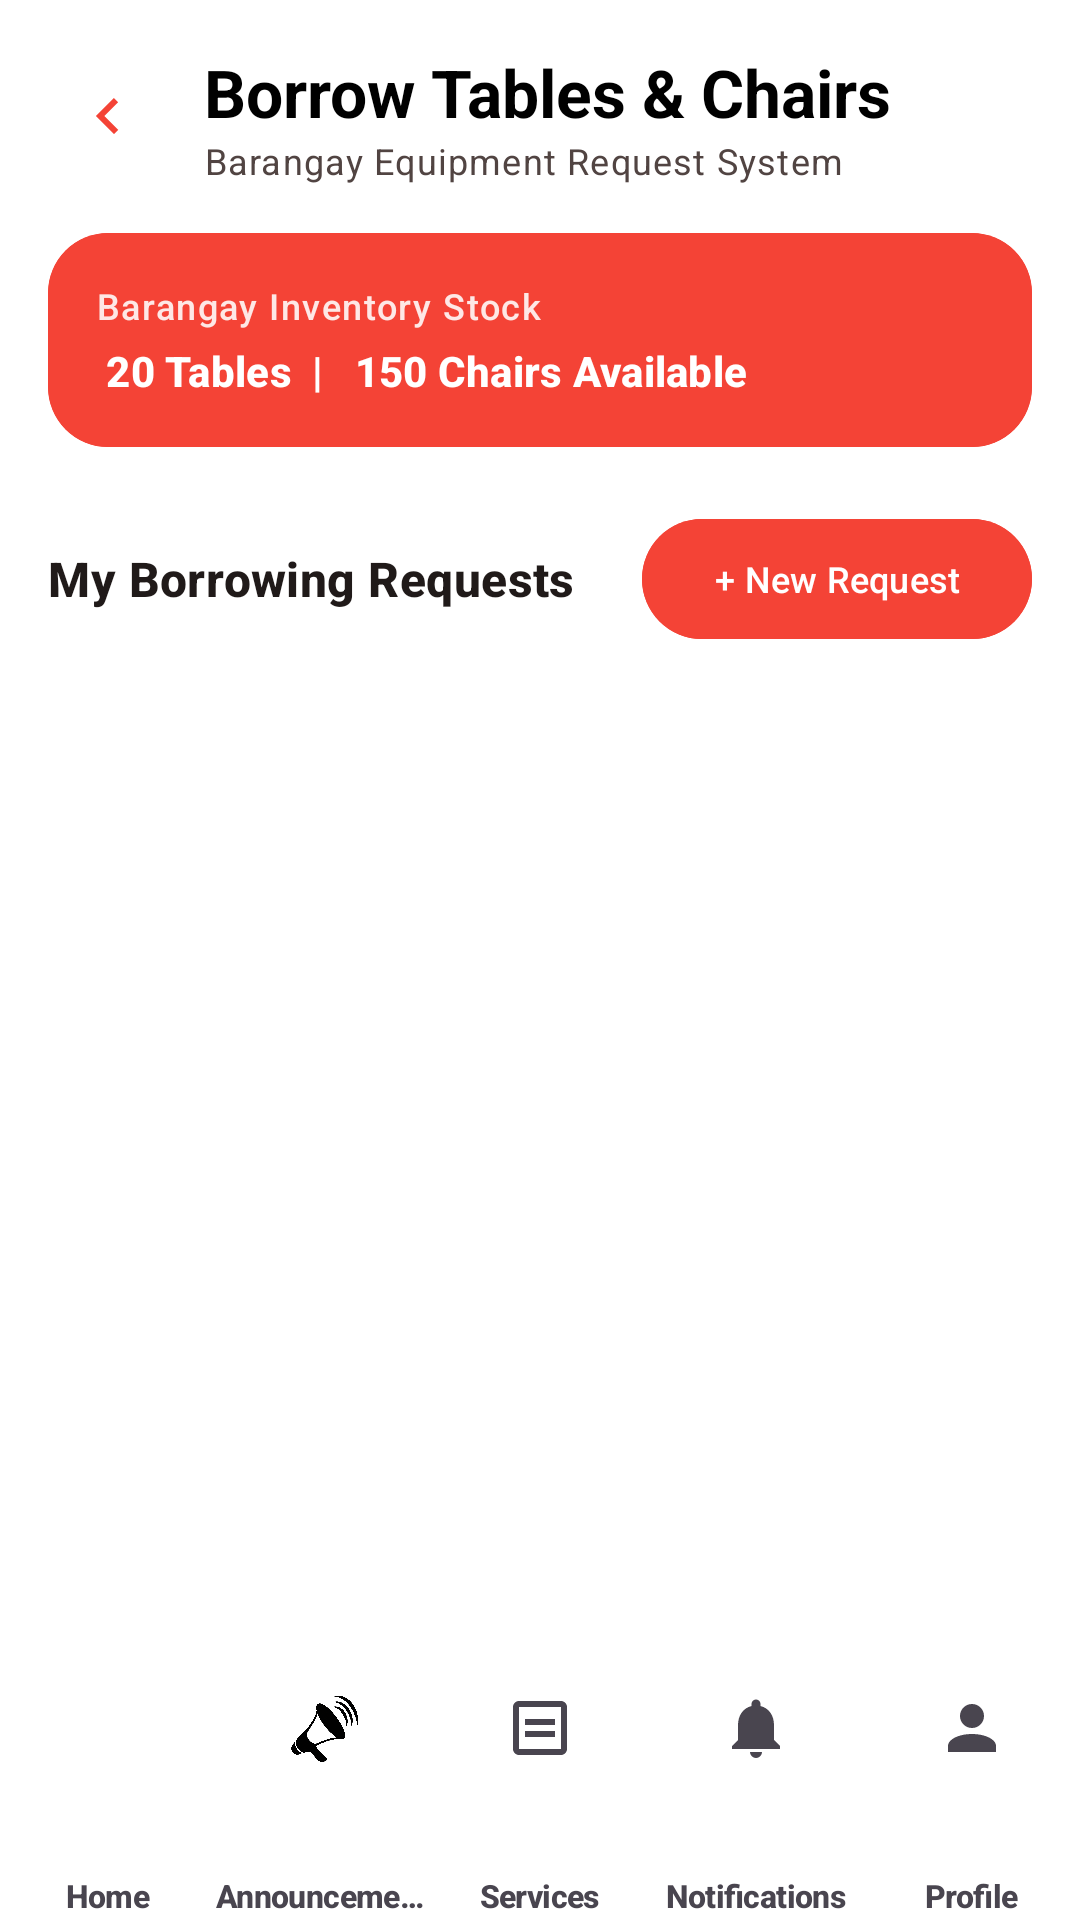

This screen was rendered from an Android layout file. Write that file and the resources it references.
<!-- AndroidManifest.xml: application theme Theme.IServeKo -->
<!-- res/layout/activity_borrow_resident.xml -->
<?xml version="1.0" encoding="utf-8"?>
<androidx.coordinatorlayout.widget.CoordinatorLayout xmlns:android="http://schemas.android.com/apk/res/android"
    xmlns:app="http://schemas.android.com/apk/res-auto"
    xmlns:tools="http://schemas.android.com/tools"
    android:id="@+id/main"
    android:layout_width="match_parent"
    android:layout_height="match_parent"
    android:background="@drawable/designbrg_v2"
    tools:context=".BorrowResidentActivity">

    <com.google.android.material.appbar.AppBarLayout
        android:layout_width="match_parent"
        android:layout_height="wrap_content"
        android:background="@android:color/transparent"
        app:elevation="0dp"
        app:liftOnScroll="false">

        <RelativeLayout
            android:layout_width="match_parent"
            android:layout_height="wrap_content"
            android:padding="16dp">

            <ImageView
                android:id="@+id/btnBack"
                android:layout_width="40dp"
                android:layout_height="40dp"
                android:layout_centerVertical="true"
                android:background="?attr/selectableItemBackgroundBorderless"
                android:clickable="true"
                android:contentDescription="@string/back_label"
                android:focusable="true"
                android:padding="8dp"
                android:rotation="180"
                app:srcCompat="@drawable/ic_arrow_next"
                app:tint="#F44336" />

            <LinearLayout
                android:layout_width="wrap_content"
                android:layout_height="wrap_content"
                android:layout_centerVertical="true"
                android:layout_marginStart="12dp"
                android:layout_toEndOf="@id/btnBack"
                android:orientation="vertical">

                <TextView
                    android:layout_width="wrap_content"
                    android:layout_height="wrap_content"
                    android:text="Borrow Tables &amp; Chairs"
                    android:textAppearance="@style/TextAppearance.Material3.TitleLarge"
                    android:textColor="@color/black"
                    android:textStyle="bold" />

                <TextView
                    android:layout_width="wrap_content"
                    android:layout_height="wrap_content"
                    android:text="Barangay Equipment Request System"
                    android:textAppearance="@style/TextAppearance.Material3.BodySmall"
                    android:textColor="@color/onSurfaceVariant" />
            </LinearLayout>

        </RelativeLayout>

    </com.google.android.material.appbar.AppBarLayout>

    <LinearLayout
        android:layout_width="match_parent"
        android:layout_height="match_parent"
        android:orientation="vertical"
        app:layout_behavior="@string/appbar_scrolling_view_behavior">

        
        <com.google.android.material.card.MaterialCardView
            style="?attr/materialCardViewFilledStyle"
            android:layout_width="match_parent"
            android:layout_height="wrap_content"
            android:layout_marginHorizontal="16dp"
            android:layout_marginBottom="12dp"
            app:cardBackgroundColor="#F44336"
            app:cardCornerRadius="20dp"
            app:strokeWidth="0dp">

            <LinearLayout
                android:layout_width="match_parent"
                android:layout_height="wrap_content"
                android:background="#F44336"
                android:gravity="center_vertical"
                android:orientation="horizontal"
                android:padding="16dp">

                <LinearLayout
                    android:layout_width="0dp"
                    android:layout_height="wrap_content"
                    android:layout_weight="1"
                    android:orientation="vertical">

                    <TextView
                        android:layout_width="wrap_content"
                        android:layout_height="wrap_content"
                        android:text="Barangay Inventory Stock"
                        android:textAppearance="@style/TextAppearance.Material3.LabelMedium"
                        android:textColor="#E0FFFFFF" />

                    <TextView
                        android:id="@+id/txtInventoryStatus"
                        android:layout_width="wrap_content"
                        android:layout_height="wrap_content"
                        android:layout_marginTop="4dp"
                        android:text=" 20 Tables  |   150 Chairs Available"
                        android:textAppearance="@style/TextAppearance.Material3.TitleSmall"
                        android:textColor="@color/white"
                        android:textStyle="bold" />
                </LinearLayout>

            </LinearLayout>

        </com.google.android.material.card.MaterialCardView>

        <RelativeLayout
            android:layout_width="match_parent"
            android:layout_height="wrap_content"
            android:paddingHorizontal="16dp"
            android:paddingVertical="8dp">

            <TextView
                android:layout_width="wrap_content"
                android:layout_height="wrap_content"
                android:layout_centerVertical="true"
                android:text="My Borrowing Requests"
                android:textAppearance="@style/TextAppearance.Material3.TitleMedium"
                android:textColor="@color/onSurface"
                android:textStyle="bold" />

            <com.google.android.material.button.MaterialButton
                android:id="@+id/btnNewBorrowRequest"
                android:layout_width="wrap_content"
                android:layout_height="wrap_content"
                android:layout_alignParentEnd="true"
                android:backgroundTint="#F44336"
                android:text="+ New Request"
                android:textColor="@color/white"
                android:textSize="12sp" />
        </RelativeLayout>

        <androidx.recyclerview.widget.RecyclerView
            android:id="@+id/recyclerViewBorrowRequests"
            android:layout_width="match_parent"
            android:layout_height="match_parent"
            android:clipToPadding="false"
            android:paddingBottom="80dp" />

    </LinearLayout>

    <com.google.android.material.bottomnavigation.BottomNavigationView
        android:id="@+id/bottomNavigation"
        android:layout_width="match_parent"
        android:layout_height="wrap_content"
        android:layout_gravity="bottom"
        android:background="@color/white"
        app:elevation="8dp"
        app:itemIconTint="@color/nav_item_color"
        app:itemPaddingBottom="4dp"
        app:itemPaddingTop="4dp"
        app:itemRippleColor="#33F44336"
        app:itemTextAppearanceActive="@style/BottomNavText"
        app:itemTextAppearanceInactive="@style/BottomNavText"
        app:itemTextColor="@color/nav_item_color"
        app:labelVisibilityMode="labeled"
        app:menu="@menu/bottom_nav_menu" />

</androidx.coordinatorlayout.widget.CoordinatorLayout>
<!-- resources referenced by this layout -->
<resources>
  <color name="black">#FF000000</color>
  <color name="onSurface">#201A19</color>
  <color name="onSurfaceVariant">#514442</color>
  <color name="white">#FFFFFFFF</color>
  <!-- drawable designbrg_v2 (drawable) -->
  <?xml version="1.0" encoding="utf-8"?>
  <shape xmlns:android="http://schemas.android.com/apk/res/android">
       <solid android:color="#FFFFFFFF"/>
  </shape>
  <!-- drawable ic_arrow_next (drawable) -->
  <vector xmlns:android="http://schemas.android.com/apk/res/android"
      android:width="24dp"
      android:height="24dp"
      android:viewportWidth="24"
      android:viewportHeight="24">
      <path
          android:fillColor="#FF000000"
          android:pathData="M8.59,16.59L13.17,12L8.59,7.41L10,6L16,12L10,18L8.59,16.59Z"/>
  </vector>
  <string name="back_label">← Back</string>
  <style name="BottomNavText" parent="TextAppearance.Material3.LabelSmall">
          <item name="android:textSize">10.5sp</item>
          <item name="android:textStyle">bold</item>
          <item name="android:includeFontPadding">false</item>
          <item name="android:letterSpacing">-0.02</item>
      </style>
  <style name="Theme.IServeKo" parent="Base.Theme.IServeKo" />
  <style name="Base.Theme.IServeKo" parent="Theme.Material3.DayNight.NoActionBar">
          <item name="colorPrimary">@color/primary</item>
          <item name="colorOnPrimary">@color/onPrimary</item>
          <item name="colorPrimaryContainer">@color/primaryContainer</item>
          <item name="colorOnPrimaryContainer">@color/onPrimaryContainer</item>
  
          <item name="colorSecondary">@color/secondary</item>
          <item name="colorOnSecondary">@color/onSecondary</item>
          <item name="colorSecondaryContainer">@color/secondaryContainer</item>
          <item name="colorOnSecondaryContainer">@color/onSecondaryContainer</item>
  
          <item name="android:colorBackground">@color/surface</item>
          <item name="colorSurface">@color/surface</item>
          <item name="colorOnSurface">@color/onSurface</item>
          <item name="colorSurfaceVariant">@color/surfaceVariant</item>
          <item name="colorOnSurfaceVariant">@color/onSurfaceVariant</item>
          <item name="colorOutline">@color/outline</item>
  
          <item name="android:statusBarColor">@color/surface</item>
          <item name="android:windowLightStatusBar">true</item>
          <item name="android:navigationBarColor">@color/primary</item>
          <item name="android:windowActionModeOverlay">true</item>
      </style>
  <color name="primary">#B3261E</color>
  <color name="onPrimary">#FFFFFFFF</color>
  <color name="primaryContainer">#F9DEDC</color>
  <color name="onPrimaryContainer">#410E0B</color>
  <color name="secondary">#775A00</color>
  <color name="onSecondary">#FFFFFFFF</color>
  <color name="secondaryContainer">#FFDF91</color>
  <color name="onSecondaryContainer">#251A00</color>
  <color name="surface">#FFFBFF</color>
  <color name="surfaceVariant">#F4EDEA</color>
  <color name="outline">#857370</color>
</resources>
